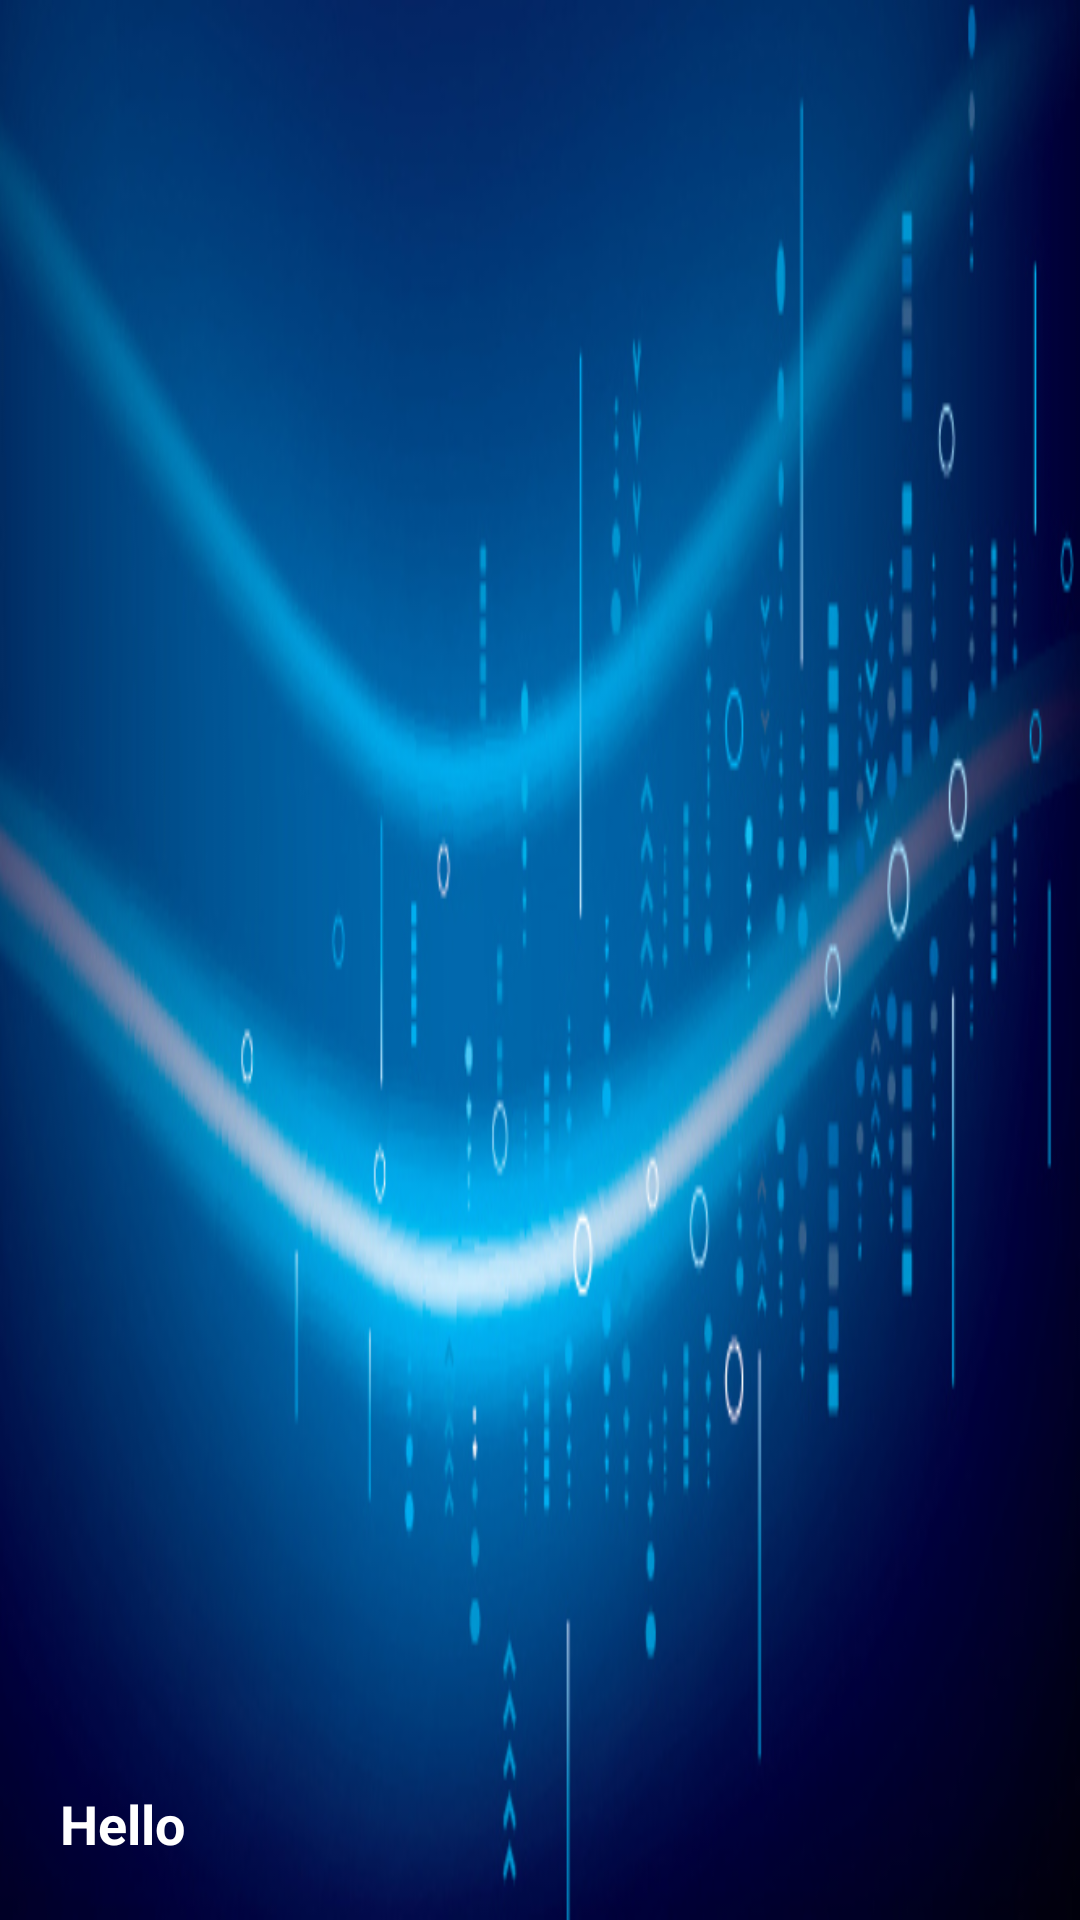

The Android layout XML behind this screen, and the referenced resources:
<!-- AndroidManifest.xml: application theme AppTheme -->
<!-- res/layout/drawer_header.xml -->
<?xml version="1.0" encoding="utf-8"?>
<RelativeLayout xmlns:android="http://schemas.android.com/apk/res/android"
    android:layout_width="match_parent"
    android:layout_height="170dp"
    android:background="@drawable/background_parallax"
    android:padding="20dp">

    <ImageView
        android:layout_above="@+id/drawer_header_welcome_user_txt_view"
        android:contentDescription="@string/user_icon"
        android:layout_width="65dp"
        android:layout_height="65dp"
        android:src="@drawable/user"
        />
    <TextView
        android:layout_width="wrap_content"
        android:layout_height="wrap_content"
        android:textDirection="rtl"
        android:text="@string/drawer_welcome"
        android:textColor="@color/colorWhite"
        android:textSize="18sp"
        android:textStyle="bold"
        android:id="@+id/drawer_header_welcome_user_txt_view"
        android:layout_alignParentBottom="true"
        />

</RelativeLayout>
<!-- resources referenced by this layout -->
<resources>
  <color name="colorWhite">#ffffff</color>
  <!-- drawable background_parallax: jpg bitmap (drawable, 119931 bytes) -->
  <string name="drawer_welcome">Hello</string>
  <string name="user_icon">user_icon</string>
  <style name="AppTheme" parent="Theme.AppCompat.Light.DarkActionBar">
          <item name="colorPrimary">@color/colorPrimary</item>
          <item name="colorPrimaryDark">@color/colorDarkGray</item>
          <item name="colorAccent">@color/colorAccent</item>
      </style>
  <color name="colorPrimary">#36546c</color>
  <color name="colorDarkGray">#373c4a</color>
  <color name="colorAccent">#4baed5</color>
</resources>
